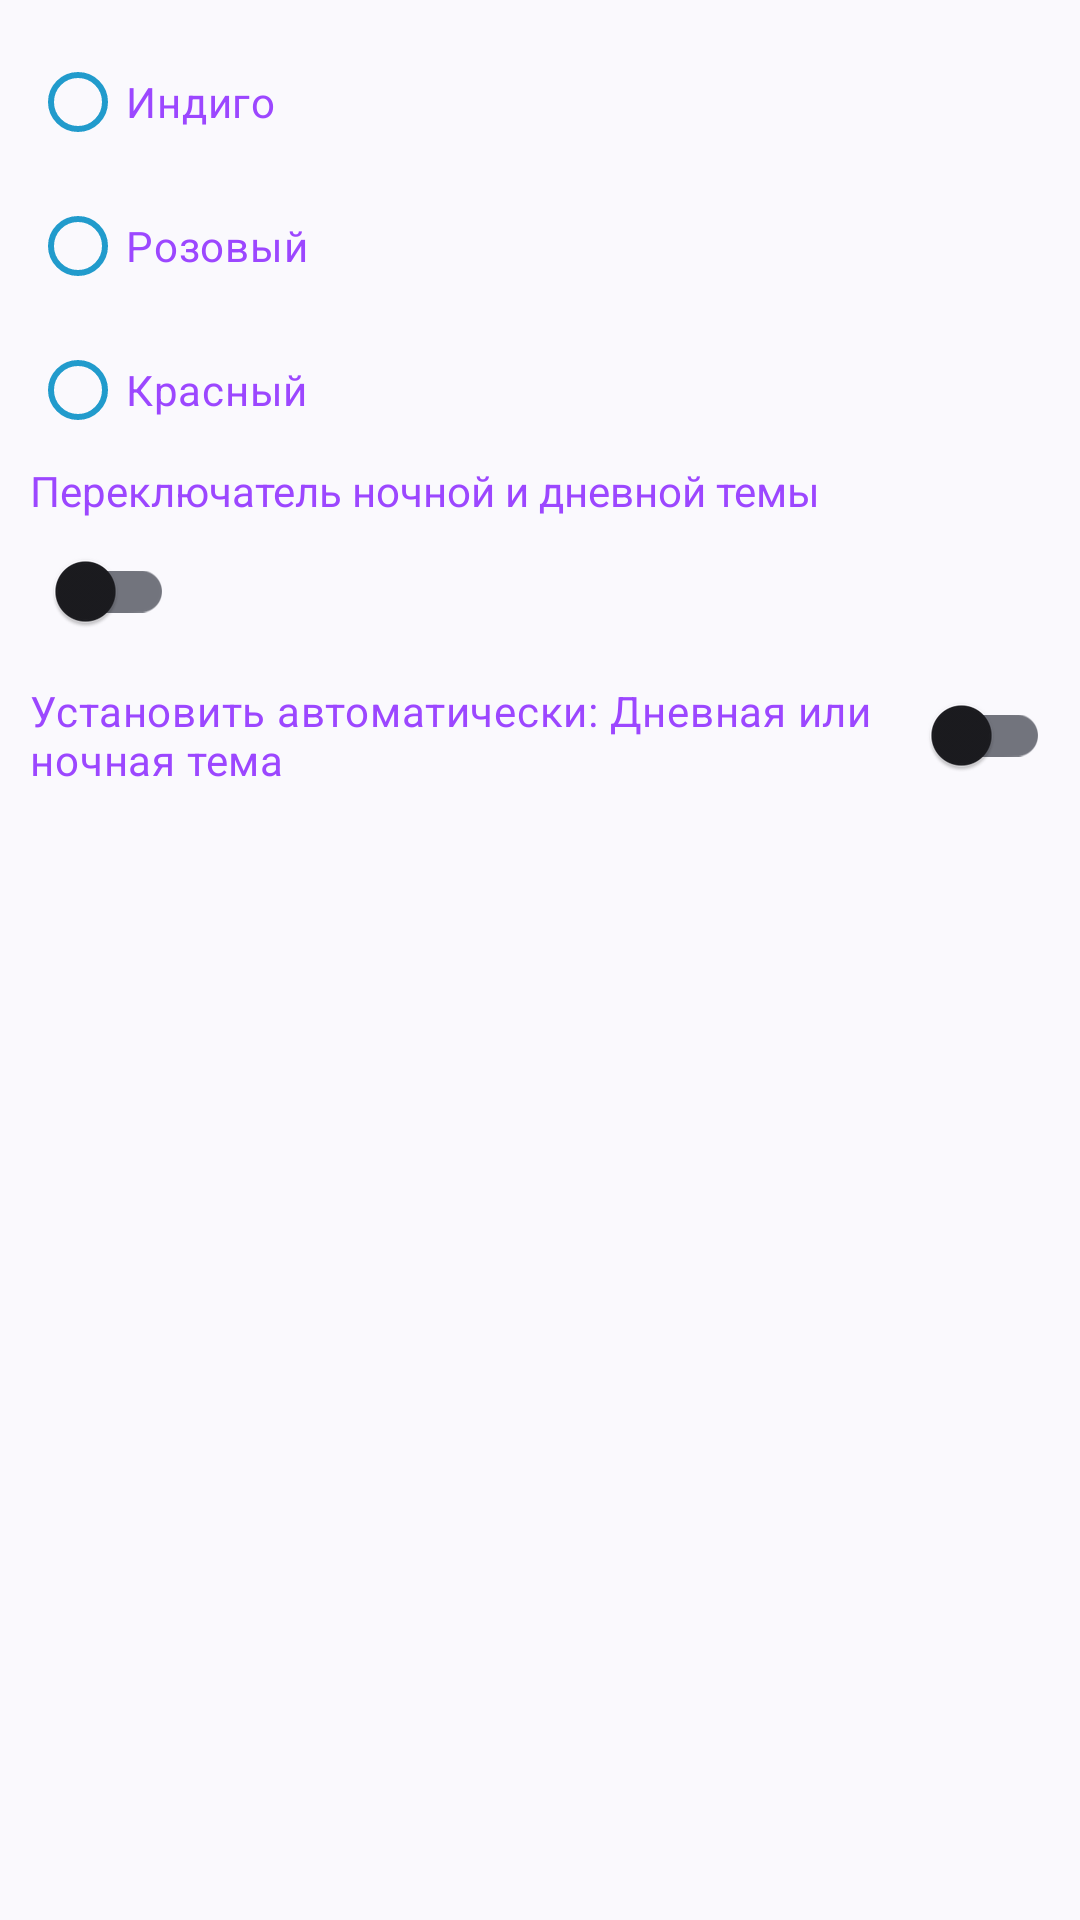

Produce the Android XML layout that renders to this screen, including the resource entries it uses.
<!-- AndroidManifest.xml: application theme SplashTheme -->
<!-- res/layout/fragment_settings.xml -->
<?xml version="1.0" encoding="utf-8"?>
<com.google.android.material.circularreveal.CircularRevealFrameLayout xmlns:android="http://schemas.android.com/apk/res/android"
    android:layout_width="match_parent"
    android:layout_height="match_parent"
    android:padding="@dimen/settings_padding">

    <RadioGroup
        android:id="@+id/radioGroup"
        android:layout_width="wrap_content"
        android:layout_height="wrap_content">

        <com.google.android.material.radiobutton.MaterialRadioButton
            android:id="@+id/first_theme"
            android:layout_width="wrap_content"
            android:layout_height="wrap_content"
            android:contentDescription="@string/indigo_theme"
            android:text="@string/indigo_theme"
            android:textColor="?colorSecondary" />

        <com.google.android.material.radiobutton.MaterialRadioButton
            android:id="@+id/second_theme"
            android:layout_width="wrap_content"
            android:layout_height="wrap_content"
            android:contentDescription="@string/pink_theme"
            android:text="@string/pink_theme"
            android:textColor="?colorSecondary" />

        <com.google.android.material.radiobutton.MaterialRadioButton
            android:id="@+id/third_theme"
            android:layout_width="wrap_content"
            android:layout_height="wrap_content"
            android:contentDescription="@string/red"
            android:text="@string/red"
            android:textColor="?colorSecondary" />

        <TextView
            android:layout_width="wrap_content"
            android:layout_height="wrap_content"
            android:text="@string/switch_title"
            android:textColor="?colorSecondary" />


        <com.google.android.material.switchmaterial.SwitchMaterial
            android:id="@+id/night_or_day"
            android:layout_width="wrap_content"
            android:layout_height="wrap_content"
            android:contentDescription="@string/change_theme"
            android:textColor="?colorSecondary" />

        <com.google.android.material.switchmaterial.SwitchMaterial
            android:id="@+id/auto_night_or_day"
            android:layout_width="wrap_content"
            android:layout_height="wrap_content"
            android:contentDescription="@string/auto_theme"
            android:text="@string/day_night_auto"
            android:textColor="?colorSecondary" />

    </RadioGroup>

</com.google.android.material.circularreveal.CircularRevealFrameLayout>
<!-- resources referenced by this layout -->
<resources>
  <dimen name="settings_padding">10dp</dimen>
  <string name="auto_theme" translatable="false">Автоматически</string>
  <string name="change_theme" translatable="false">Поменять тему</string>
  <string name="day_night_auto" translatable="false">Установить автоматически: Дневная или ночная тема</string>
  <string name="indigo_theme" translatable="false">Индиго</string>
  <string name="pink_theme" translatable="false">Розовый</string>
  <string name="red" translatable="false">Красный</string>
  <string name="switch_title" translatable="false">Переключатель ночной и дневной темы</string>
  <style name="SplashTheme" parent="ThemeNASAgallery">
          <item name="android:statusBarColor">@color/pink_dark</item>
          <item name="android:navigationBarColor">@color/black</item>
          <item name="android:windowSplashScreenBackground">@color/black</item>
          <item name="android:windowSplashScreenAnimatedIcon">@drawable/galaxy_two</item>
          <item name="android:windowSplashScreenIconBackgroundColor">@color/black</item>
      </style>
  <style name="ThemeNASAgallery" parent="Theme.Material3.DynamicColors.DayNight">
          
          <item name="windowActionBar">false</item>
          <item name="windowNoTitle">true</item>
          <item name="myColor">@color/indigo_light</item>
          <item name="colorPrimary">@color/pink_dark</item>
          <item name="colorPrimaryVariant">@color/purple_700</item>
          <item name="colorOnPrimary">@color/one</item>
          
          <item name="colorSecondary">?myColor</item>
          <item name="colorSecondaryVariant">@color/teal_700</item>
          <item name="colorOnSecondary">@color/black</item>
          
          <item name="android:statusBarColor" tools:targetApi="l">?attr/colorPrimaryVariant</item>
          <item name="colorSurface">@color/pink_light</item>
          <item name="rippleColor">@color/red</item>
          <item name="colorOnSurfaceVariant">@color/material_dynamic_primary60</item>
          <item name="strokeColor">@color/red</item>
          <item name="textAppearanceBody2">@style/MyTextAppearanceBody2</item>
          <item name="textAppearanceLabelLarge">@style/MyTextAppearanceBody2</item>
          <item name="bottomNavigationStyle">@style/MyBottomNavigationView</item>
          <item name="materialCardViewStyle">@style/MyCardViewStyle</item>
  
  
      </style>
  <color name="pink_dark">#aa00c7</color>
  <color name="black">#FF000000</color>
  <color name="indigo_light">#9c47ff</color>
  <color name="purple_700">#FF3700B3</color>
  <color name="one">#E39005</color>
  <color name="teal_700">#FF018786</color>
  <color name="pink_light">#ff79ff</color>
  <color name="red">#FF0000</color>
  <style name="MyTextAppearanceBody2" parent="TextAppearance.Material3.BodyMedium">
          <item name="fontFamily">@font/russo_one</item>
          <item name="android:fontFamily">@font/amita</item>
          <item name="android:textStyle">normal</item>
          <item name="android:textAllCaps">false</item>
          <item name="android:textSize">14sp</item>
          <item name="android:letterSpacing">0.0178571429</item>
      </style>
  <style name="MyBottomNavigationView" parent="Widget.Material3.BottomNavigationView">
          <item name="itemActiveIndicatorStyle">@style/MyActiveIndicatorStyle</item>
  
      </style>
  <style name="MyCardViewStyle" parent="Widget.MaterialComponents.CardView">
          <item name="cardCornerRadius">30dp</item>
          <item name="shapeAppearance">@style/MyShapeAppearanceMediumComponent</item>
      </style>
  <style name="MyActiveIndicatorStyle" parent="Widget.Material3.BottomNavigationView.ActiveIndicator">
          <item name="shapeAppearance">@style/ShapeAppearance.Material3.Corner.None</item>
          <item name="android:color">@color/teal_700</item>
      </style>
  <style name="MyShapeAppearanceMediumComponent" parent="ShapeAppearance.Material3.Corner.Medium">
          <item name="cornerSize">50%</item>
          <item name="cornerFamily">rounded</item>
  
      </style>
</resources>
